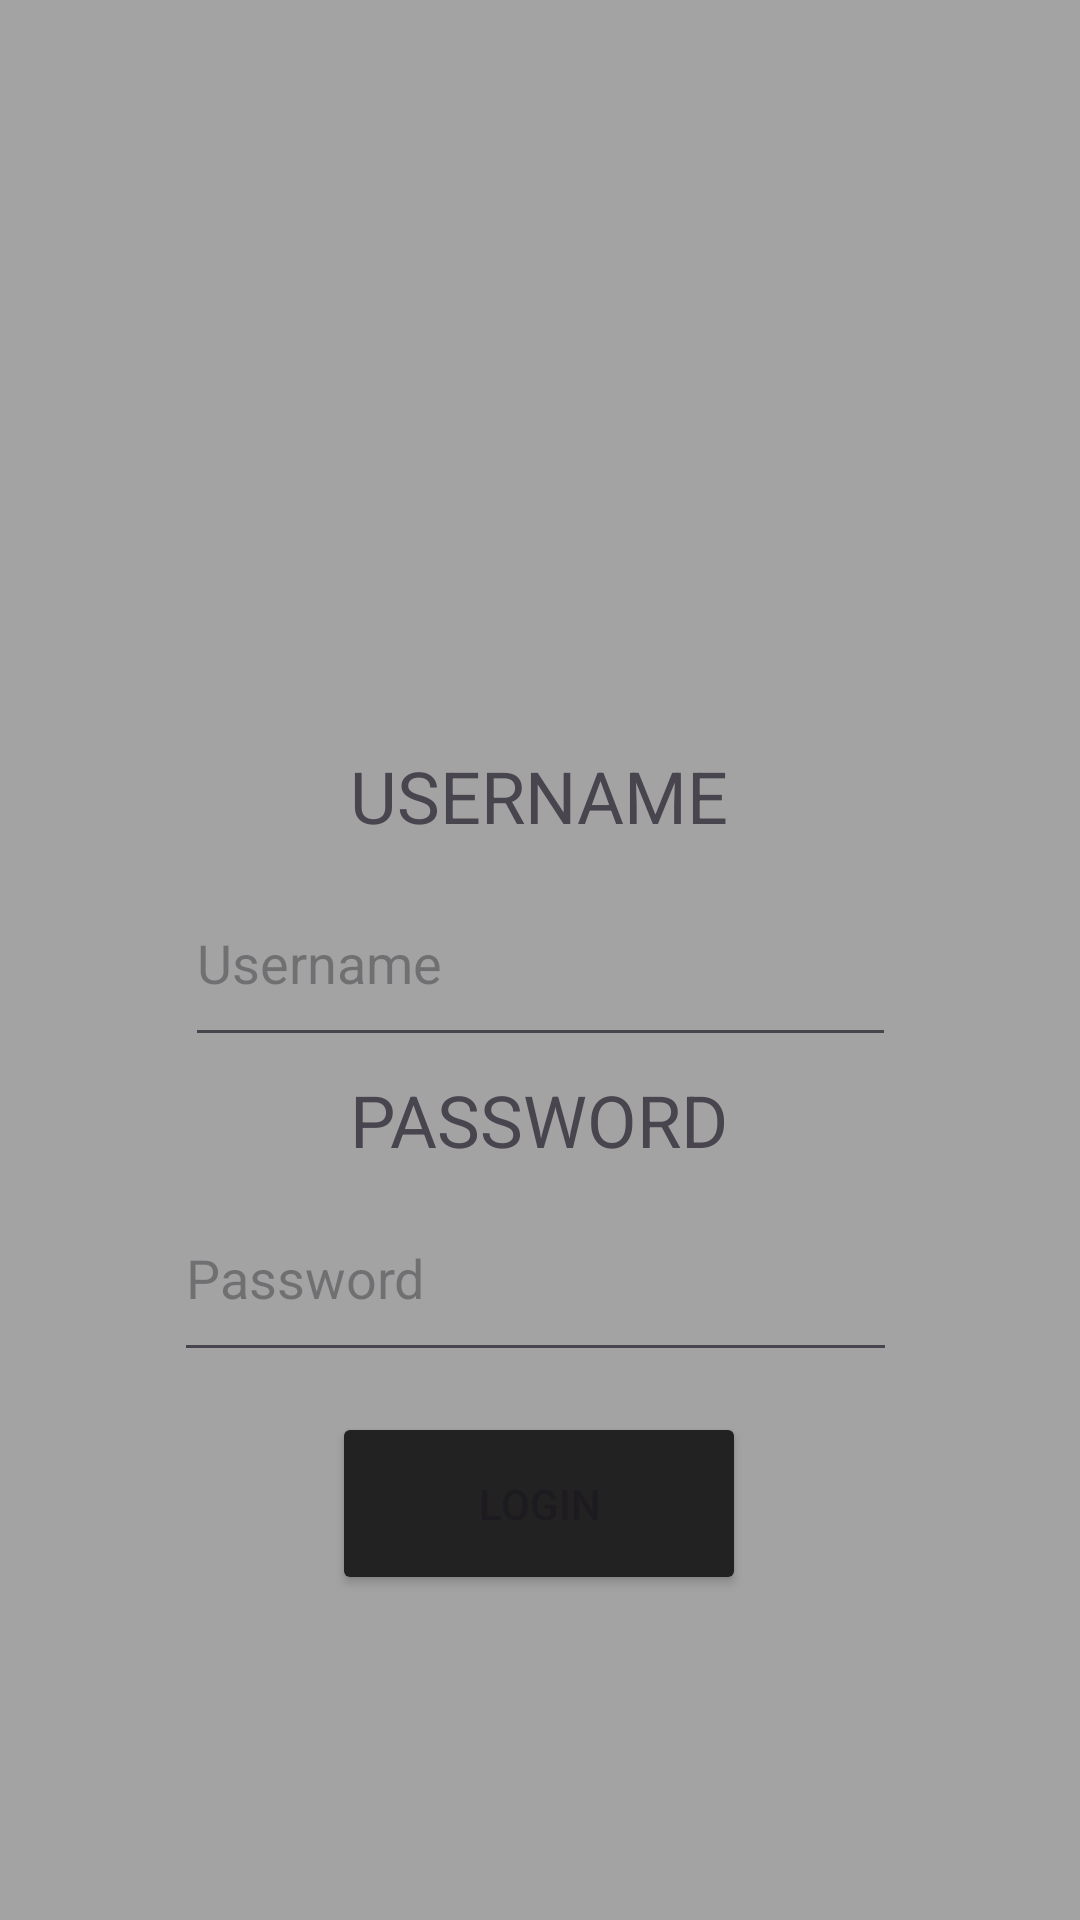

Here is an Android app screen rendered from its layout file. Give the layout XML and the strings, colors and styles it references.
<!-- AndroidManifest.xml: application theme Theme.UTSAPPDEV -->
<!-- res/layout/activity_main.xml -->
<?xml version="1.0" encoding="utf-8"?>
<androidx.constraintlayout.widget.ConstraintLayout xmlns:android="http://schemas.android.com/apk/res/android"
    xmlns:app="http://schemas.android.com/apk/res-auto"
    xmlns:tools="http://schemas.android.com/tools"
    android:layout_width="match_parent"
    android:layout_height="match_parent"
    android:background="#A3A3A3"
    tools:context=".MainActivity">

    <EditText
        android:id="@+id/Username"
        android:hint="Username"
        app:layout_constraintBottom_toBottomOf="parent"
        app:layout_constraintEnd_toEndOf="parent"
        app:layout_constraintStart_toStartOf="parent"
        app:layout_constraintTop_toTopOf="parent"
        app:layout_constraintVertical_bias="0.499"
        style="@style/username" />

    <EditText
        android:id="@+id/Password"
        android:layout_width="241dp"
        android:layout_height="66dp"
        android:ems="10"
        android:hint="Password"
        android:inputType="textPassword"
        app:layout_constraintBottom_toBottomOf="parent"
        app:layout_constraintEnd_toEndOf="parent"
        app:layout_constraintHorizontal_bias="0.488"
        app:layout_constraintStart_toStartOf="parent"
        app:layout_constraintTop_toTopOf="parent"
        app:layout_constraintVertical_bias="0.682" />

    <TextView
        android:id="@+id/textView"
        android:layout_width="131dp"
        android:layout_height="36dp"
        android:text="USERNAME"
        android:textSize="24sp"
        app:layout_constraintBottom_toBottomOf="parent"
        app:layout_constraintEnd_toEndOf="parent"
        app:layout_constraintHorizontal_bias="0.51"
        app:layout_constraintStart_toStartOf="parent"
        app:layout_constraintTop_toTopOf="parent"
        app:layout_constraintVertical_bias="0.412" />

    <TextView
        android:id="@+id/textView2"
        android:layout_width="131dp"
        android:layout_height="34dp"
        android:text="PASSWORD"
        android:textSize="24sp"
        app:layout_constraintBottom_toBottomOf="parent"
        app:layout_constraintEnd_toEndOf="parent"
        app:layout_constraintHorizontal_bias="0.51"
        app:layout_constraintStart_toStartOf="parent"
        app:layout_constraintTop_toTopOf="parent"
        app:layout_constraintVertical_bias="0.589" />

    <Button
        android:id="@+id/LoginButton"
        android:layout_width="138dp"
        android:layout_height="61dp"
        android:backgroundTint="#222222"
        android:text="LOGIN"
        app:layout_constraintBottom_toBottomOf="parent"
        app:layout_constraintEnd_toEndOf="parent"
        app:layout_constraintHorizontal_bias="0.498"
        app:layout_constraintStart_toStartOf="parent"
        app:layout_constraintTop_toTopOf="parent"
        app:layout_constraintVertical_bias="0.813" />

    <ImageView
        android:id="@+id/imageView"
        android:layout_width="wrap_content"
        android:layout_height="wrap_content"
        app:layout_constraintBottom_toBottomOf="parent"
        app:layout_constraintEnd_toEndOf="parent"
        app:layout_constraintHorizontal_bias="0.498"
        app:layout_constraintStart_toStartOf="parent"
        app:layout_constraintTop_toTopOf="parent"
        app:layout_constraintVertical_bias="0.123"
        app:srcCompat="@drawable/ic_launcher_foreground" />
</androidx.constraintlayout.widget.ConstraintLayout>
<!-- resources referenced by this layout -->
<resources>
  <style name="username">
          <item name="android:layout_width">237dp</item>
          <item name="android:layout_height">66dp</item>
          <item name="android:ems">10</item>
          <item name="android:inputType">textEmailAddress</item>
      </style>
  <style name="Theme.UTSAPPDEV" parent="Base.Theme.UTSAPPDEV" />
  <style name="Base.Theme.UTSAPPDEV" parent="Theme.Material3.DayNight.NoActionBar">
          
          
      </style>
</resources>
